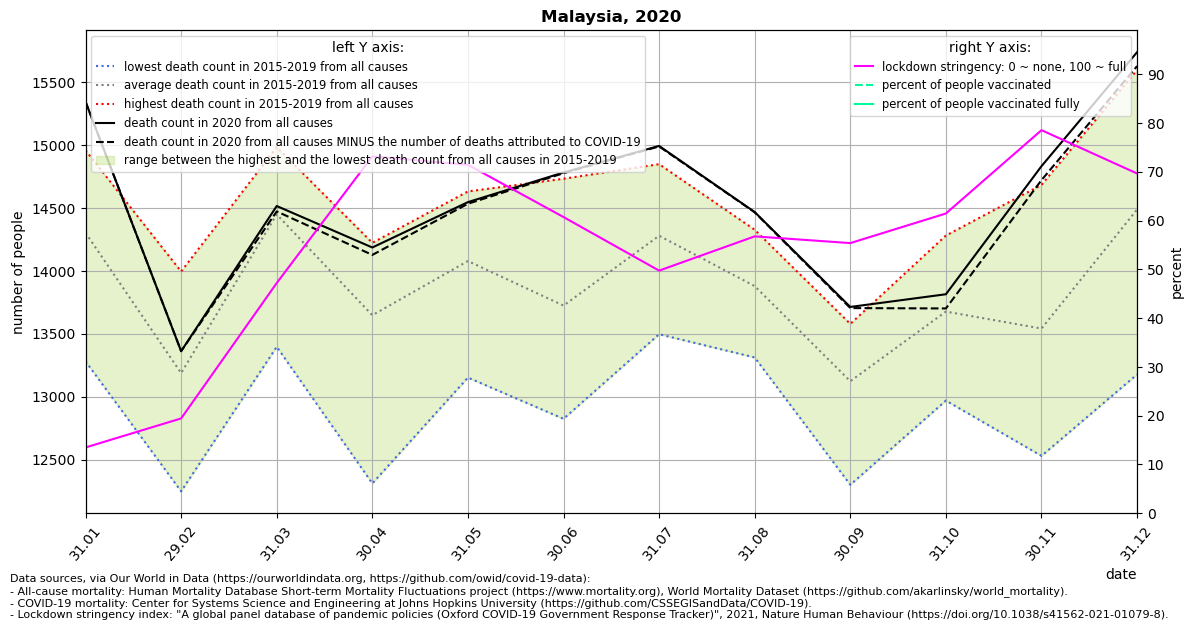

The data file committed next to this chart (first rows):
location, date, time, time_unit, deaths_2010_all_ages, deaths_2011_all_ages, deaths_2012_all_ages, deaths_2013_all_ages, deaths_2014_all_ages, deaths_2015_all_ages, deaths_2016_all_ages, deaths_2017_all_ages, deaths_2018_all_ages, deaths_2019_all_ages, deaths_2020_all_ages, deaths_2021_all_ages, new_deaths, stringency_index, people_vaccinated, people_fully_vaccinated, population, people_vaccinated_percent, people_fully_vaccinated_percent, deaths_min
Malaysia, 2020-01-31, 1, monthly, , , , , , 14073, 13281, 14333, 14960, 14872, 15347, , 0.0, 13.49, , , 32365998, , , 13281
Malaysia, 2020-02-29, 2, monthly, , , , , , 12247, 12885, 13412, 13996, 13399, 13362, , 0.0, 19.44, , , 32365998, , , 12247
Malaysia, 2020-03-31, 3, monthly, , , , , , 13397, 14660, 14458, 14985, 14750, 14517, , 43.0, 47.19, , , 32365998, , , 13397
Malaysia, 2020-04-30, 4, monthly, , , , , , 12310, 13861, 13718, 14224, 14128, 14187, , 59.0, 73.15, , , 32365998, , , 12310
Malaysia, 2020-05-31, 5, monthly, , , , , , 13152, 13658, 14633, 14413, 14540, 14548, , 13.0, 71.41, , , 32365998, , , 13152
Malaysia, 2020-06-30, 6, monthly, , , , , , 12824, 13038, 13995, 14033, 14734, 14784, , 6.0, 60.71, , , 32365998, , , 12824
Malaysia, 2020-07-31, 7, monthly, , , , , , 13497, 13982, 14613, 14461, 14850, 14995, , 4.0, 49.73, , , 32365998, , , 13497
Malaysia, 2020-08-31, 8, monthly, , , , , , 13312, 13906, 13576, 14278, 14328, 14469, , 2.0, 56.75, , , 32365998, , , 13312
Malaysia, 2020-09-30, 9, monthly, , , , , , 12299, 13026, 13295, 13417, 13579, 13714, , 9.0, 55.37, , , 32365998, , , 12299
Malaysia, 2020-10-31, 10, monthly, , , , , , 12969, 13083, 14229, 13823, 14282, 13815, , 113.0, 61.44, , , 32365998, , , 12969
Malaysia, 2020-11-30, 11, monthly, , , , , , 12529, 13050, 13303, 14144, 14685, 14834, , 111.0, 78.52, , , 32365998, , , 12529
Malaysia, 2020-12-31, 12, monthly, , , , , , 13177, 13771, 14603, 15297, 15599, 15741, , 111.0, 69.64, , , 32365998, , , 13177
